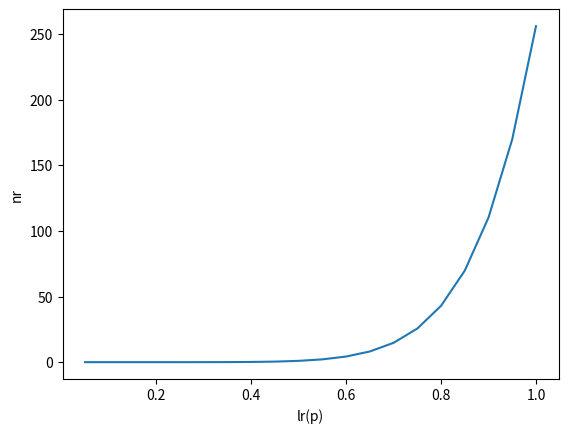

Source code (Python):

from collections import defaultdict
import numpy as np
import networkx as nx
import matplotlib.pyplot as plt
import random
import math


n=int(8)

def dfs (node,seen,matrix):
        seen[node]=True
        
        for i in range(n):
            if matrix[node][i]==1:
                if not seen[i]:
                    dfs(i,seen,matrix)



#network
class network:
         
    def connection_check(self,matrix):
        seen=[False for i in range(n) ]
        flag=True
        
        dfs(0,seen,matrix)    
        
        for ele in seen:
            if not ele:
                flag=False
        
        return flag


                                   
        
    #print(matrix)

#network reliability

class network_reliability:
    
    def cal_reliability(self,reliable_link,edge_reliable,matrix):
        nw_rel=0
        for i in range(256):
            nw=network()
            
            state=format(i, '08b')
            #state='00010011'
            
            for j in range(8):
               # print("in loop")
                if state[j]=='1':
                   # print("------",state,j,edge_reliable[j,0],edge_reliable[j,1])
                    matrix[int(edge_reliable[j,0])][int(edge_reliable[j,1])]=0
                    matrix[int(edge_reliable[j,1])][int(edge_reliable[j,0])]=0
                    #print("connnection check-----",nw.connection_check1(matrix,j))
                 #nw.connection_check(matrix)
                
            if nw.connection_check(matrix):
                #nw_rel+=self.state_reliability(matrix,edge_reliable)
                nw_rel+=self.state_reliability(state,reliable_link)
                # print(nw_rel,i)
        return nw_rel
    
    def state_reliability(self,state,link_reliable):
        val=1
        
        
        # for i in range(8):
        #     for j in range(8):
        #         edge_val=0
                
        #         if j>i :
        #             # for row in edge_reliable:
        #             #     if i==row[0] and j==row[1]:
        #             #         edge_val=row[2]
                            
        #             if adj_matrix[i][j]==1:
        #                 val*=link_reliable
        #             else:
        #                 val*=(1-link_reliable)  
                    
        for j in range(8):
            if state[j]==1:
                val*=(1-p)
            else:
                val*=p
        return val
            
if __name__ == "__main__":
    edges=15
    p=0.05
   # graph_nodes=[1,2,3,4,5,6,7,8]
   #adj matrix based on network topology          
    edge_reliable=np.zeros([15,3],dtype=float)
   #s print(edge_val)
    
   # link_reliable=np.zeros([15],dtype=float)
    link_r=p
    nw_reliable=network_reliability()
    
    res=[]
    p_vals=[]
    
    for itr in range(20):
        matrix=[[0,1,1,0,1,0,1,0],
           [1,0,1,0,0,1,0,0],
           [1,1,0,1,1,0,0,0],
           [0,0,1,0,0,1,1,0],
           [1,0,1,0,0,1,0,1],
           [0,1,0,1,1,0,1,1],
           [1,0,0,1,0,1,0,1],
           [0,0,0,0,1,1,1,0]
           ]
        #edge_val=random.sample(range(0, 15), 15)
        #print(edge_val)
       # for i in range(edges):
            #p_val=edge_val[i]/3
            #=int(math.ceil(p))
        #    link_reliable[i]=p
            #float(math.pow(p,x))
           # print(p_val,x)
       
       # print(link_reliable)   
        idx=0
        # for i in range(8):
        #     for j in range(8):            
        #         if j>i and matrix[i][j]==1:
        #            # print(i,j)
        #             edge_reliable[idx][0]=i
        #             edge_reliable[idx][1]=j
        #             edge_reliable[idx][2]=link_reliable[idx]
        #            # print("wallll",edge_reliable[idx][0],edge_reliable[idx][1],edge_reliable[idx][2])
        #             idx+=1
        #print(edge_reliable)
        #print("netrel=",nw_reliable.cal_reliability(link_reliable,edge_reliable,matrix))     
        #res.append(nw_reliable.cal_reliability(link_reliable,edge_reliable,matrix))
        
        res.append(nw_reliable.cal_reliability(link_r,edge_reliable,matrix))
        p_vals.append(p)
        
        print( "p_value=" + str(p_vals[itr])+", network reliability=" + str(res[itr]))
        
        p+=0.05 
        p=round(p,2)
        #print(p)     
   
  #  print(edge_reliable)  
    fig, ax = plt.subplots()
    ax.plot(p_vals,res)
   # ax.set_xlabel=("lr(p)")
    plt.xlabel("lr(p)")
    plt.ylabel("nr")
    plt.show()
    
